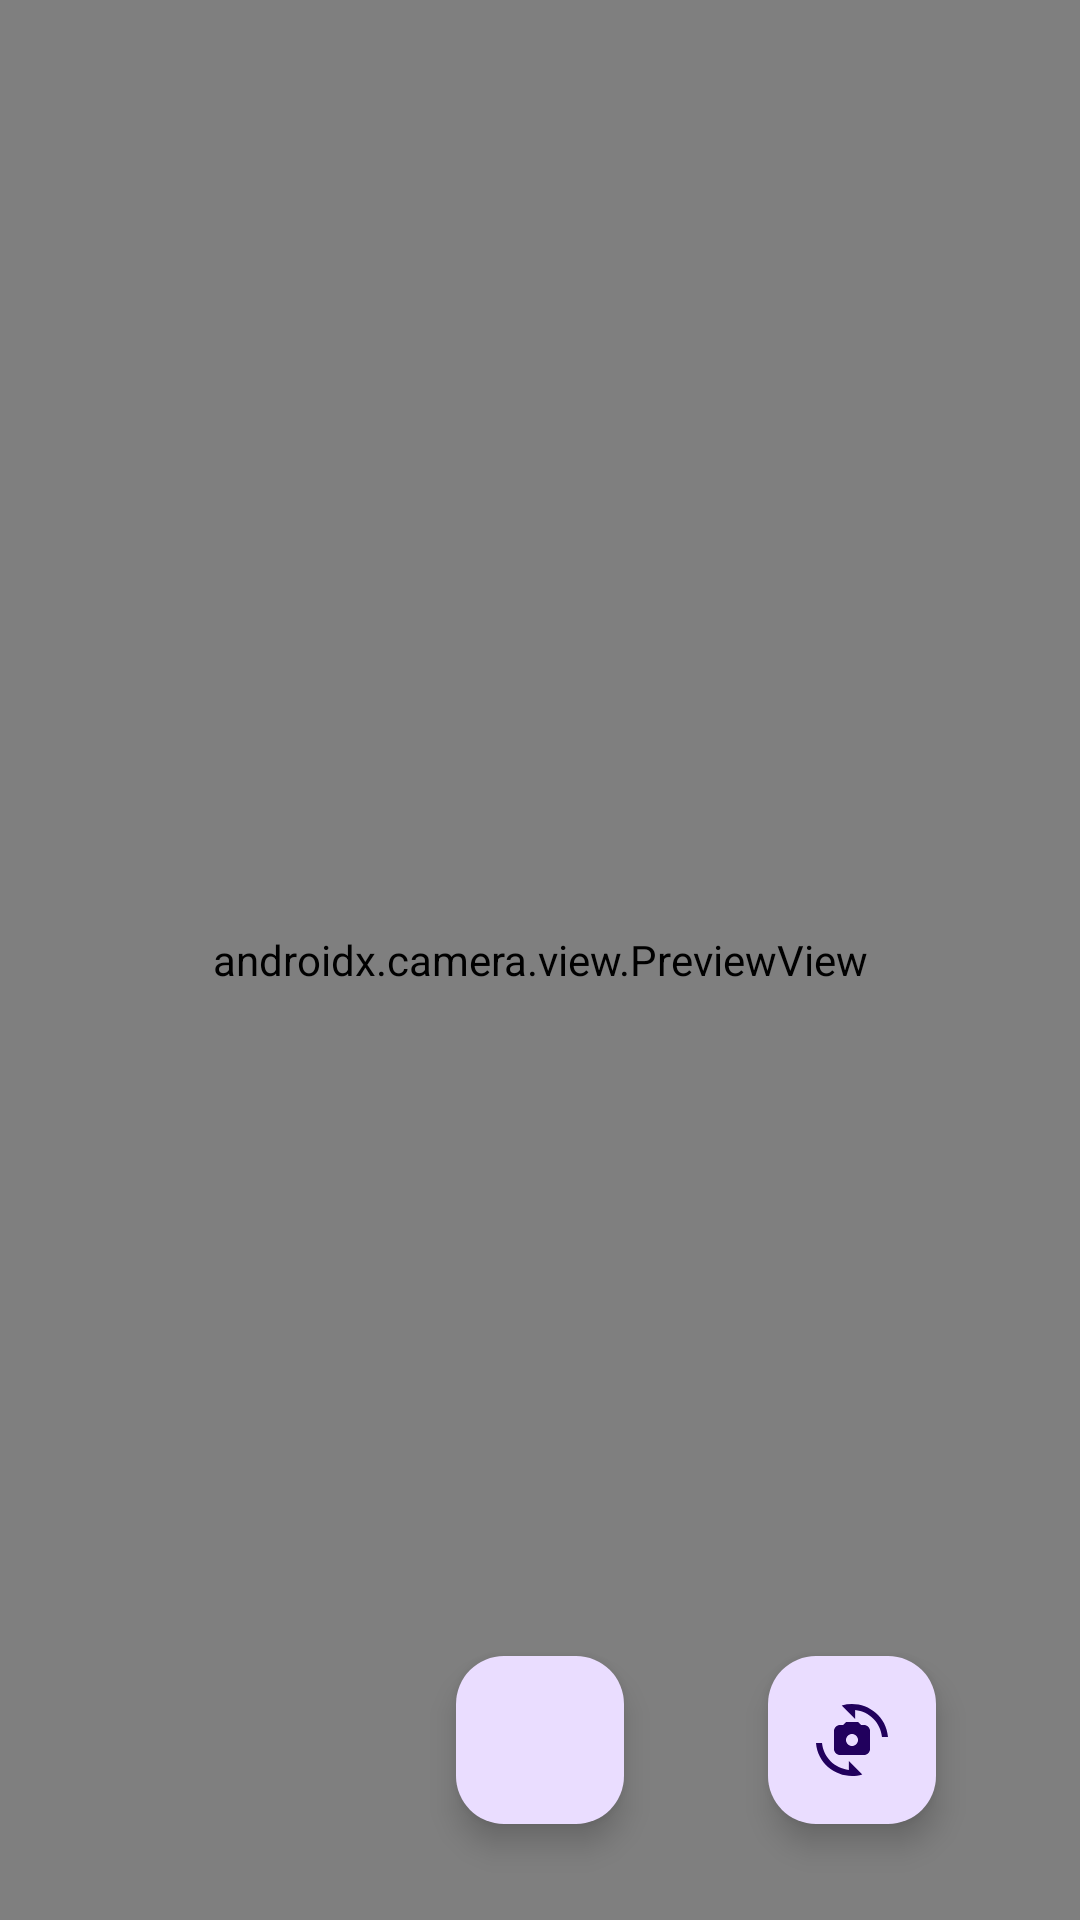

Layout XML and referenced resources for this Android screen:
<!-- AndroidManifest.xml: application theme Theme.StoryApp -->
<!-- res/layout/fragment_camera.xml -->
<?xml version="1.0" encoding="utf-8"?>
<androidx.constraintlayout.widget.ConstraintLayout xmlns:android="http://schemas.android.com/apk/res/android"
    xmlns:tools="http://schemas.android.com/tools"
    android:layout_width="match_parent"
    android:layout_height="match_parent"
    xmlns:app="http://schemas.android.com/apk/res-auto"
    tools:context=".ui.add.CameraFragment">

    <androidx.camera.view.PreviewView
        android:id="@+id/previewView"
        android:layout_width="match_parent"
        android:layout_height="match_parent"/>

    <com.google.android.material.floatingactionbutton.FloatingActionButton
        android:id="@+id/fab_capture"
        style="@style/Button.Floating"
        android:layout_width="wrap_content"
        android:layout_height="wrap_content"
        android:layout_marginBottom="32dp"
        android:contentDescription="@string/capture"
        android:src="@drawable/ic_camera_alt"
        app:layout_constraintBottom_toBottomOf="parent"
        app:layout_constraintEnd_toEndOf="parent"
        app:layout_constraintStart_toStartOf="parent" />

    <com.google.android.material.floatingactionbutton.FloatingActionButton
        android:id="@+id/fab_switch_camera"
        style="@style/Button.Floating"
        android:layout_width="wrap_content"
        android:layout_height="wrap_content"
        android:contentDescription="@string/switch_camera"
        android:src="@drawable/ic_cameraswitch"
        app:layout_constraintBottom_toBottomOf="@id/fab_capture"
        app:layout_constraintEnd_toEndOf="parent"
        app:layout_constraintStart_toEndOf="@id/fab_capture"
        app:layout_constraintTop_toTopOf="@id/fab_capture" />

</androidx.constraintlayout.widget.ConstraintLayout>
<!-- resources referenced by this layout -->
<resources>
  <!-- drawable ic_cameraswitch (drawable) -->
  <vector android:height="24dp" android:tint="?attr/colorOnBackground"
      android:viewportHeight="24" android:viewportWidth="24"
      android:width="24dp" xmlns:android="http://schemas.android.com/apk/res/android">
      <path android:fillColor="@android:color/white" android:pathData="M16,7h-1l-1,-1h-4L9,7H8C6.9,7 6,7.9 6,9v6c0,1.1 0.9,2 2,2h8c1.1,0 2,-0.9 2,-2V9C18,7.9 17.1,7 16,7zM12,14c-1.1,0 -2,-0.9 -2,-2c0,-1.1 0.9,-2 2,-2s2,0.9 2,2C14,13.1 13.1,14 12,14z"/>
      <path android:fillColor="@android:color/white" android:pathData="M8.57,0.51l4.48,4.48V2.04c4.72,0.47 8.48,4.23 8.95,8.95c0,0 2,0 2,0C23.34,3.02 15.49,-1.59 8.57,0.51z"/>
      <path android:fillColor="@android:color/white" android:pathData="M10.95,21.96C6.23,21.49 2.47,17.73 2,13.01c0,0 -2,0 -2,0c0.66,7.97 8.51,12.58 15.43,10.48l-4.48,-4.48V21.96z"/>
  </vector>
  <string name="capture">Capture</string>
  <string name="switch_camera">Switch camera</string>
  <style name="Theme.StoryApp" parent="Base.Theme.StoryApp" />
  <style name="Base.Theme.StoryApp" parent="Theme.Material3.DayNight.NoActionBar">
          
          <item name="colorPrimary">@color/blue</item>
          <item name="colorOnPrimary">@color/white</item>
          <item name="colorSecondary">@color/orange</item>
          <item name="android:colorBackground">@color/white</item>
          <item name="colorOnBackground">@color/black</item>
      </style>
  <color name="blue">#548bbd</color>
  <color name="white">#e3ecf4</color>
  <color name="orange">#fe795d</color>
  <color name="black">#111c26</color>
</resources>
